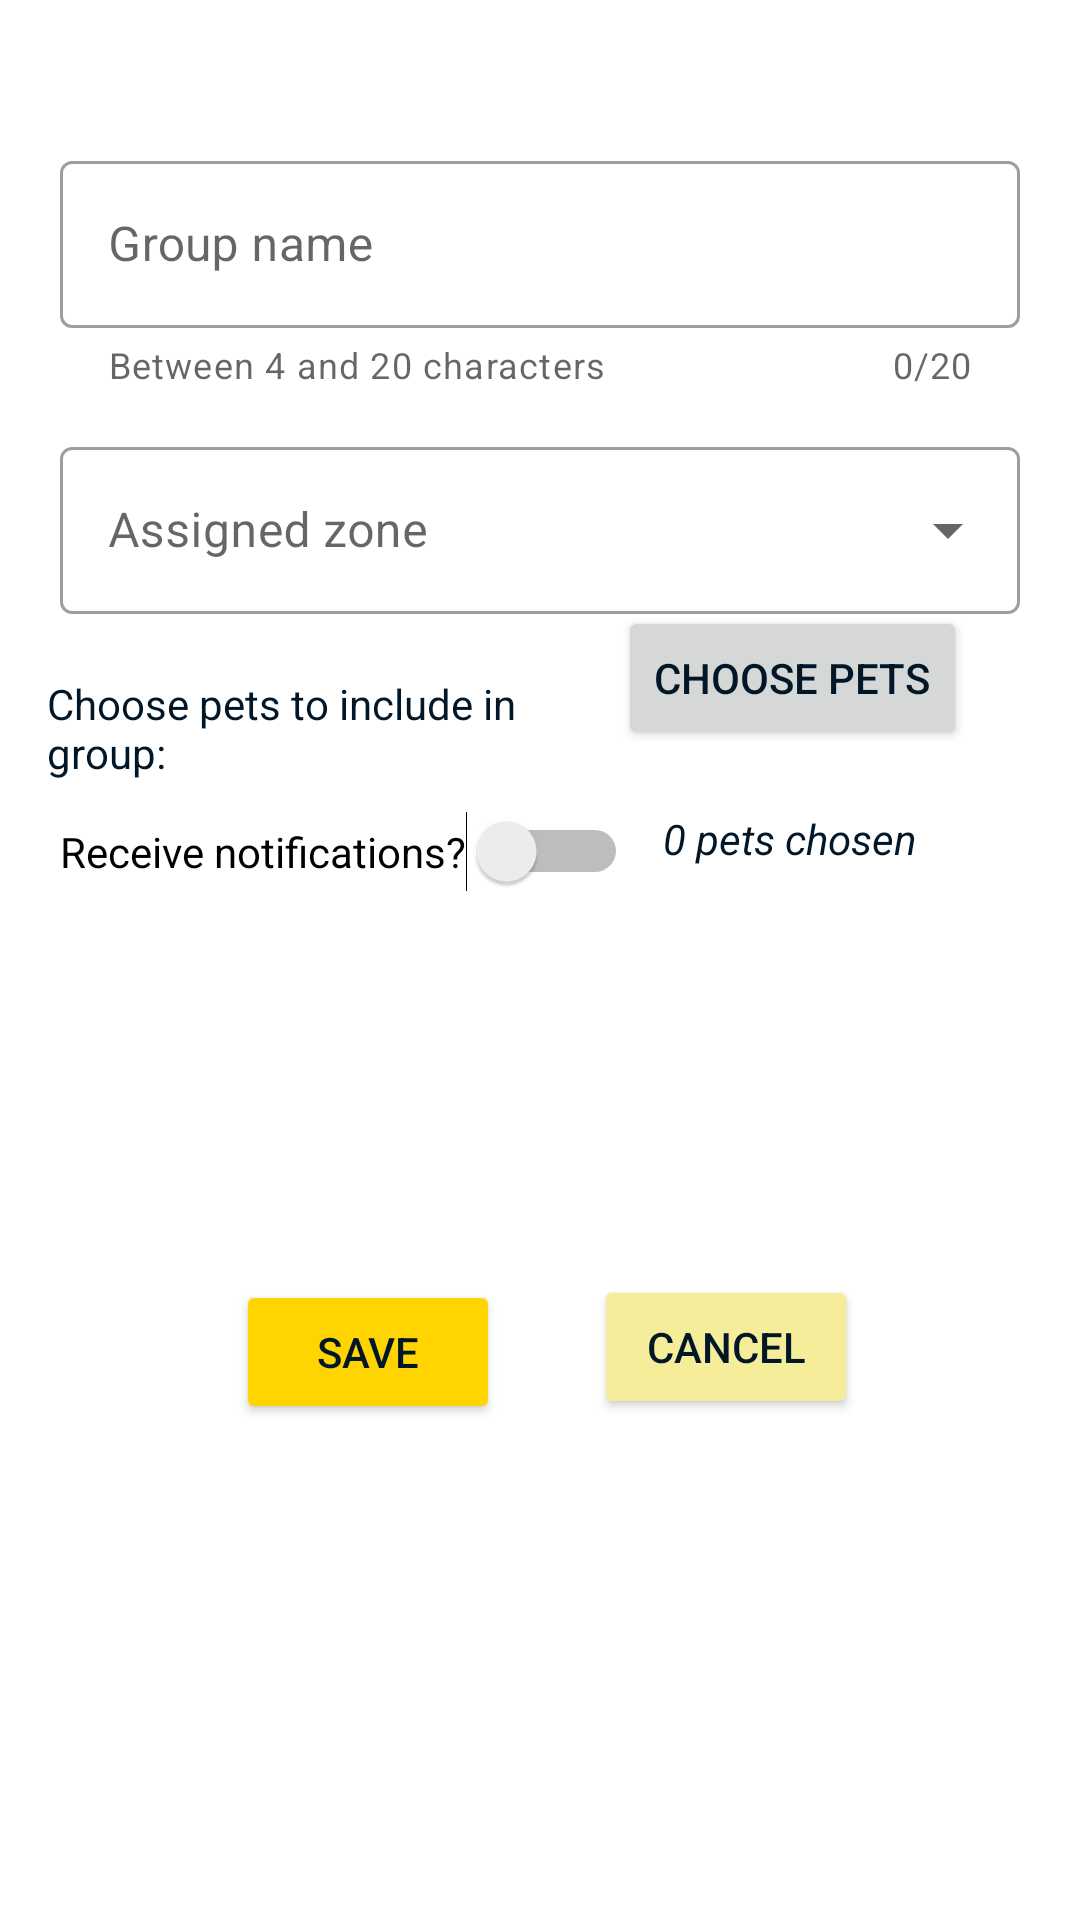

Produce the Android XML layout that renders to this screen, including the resource entries it uses.
<!-- AndroidManifest.xml: application theme Theme.PetTrackerClient -->
<!-- res/layout/fragment_pet_group_create.xml -->
<?xml version="1.0" encoding="utf-8"?>
<androidx.constraintlayout.widget.ConstraintLayout xmlns:android="http://schemas.android.com/apk/res/android"
    xmlns:app="http://schemas.android.com/apk/res-auto"
    xmlns:tools="http://schemas.android.com/tools"
    android:id="@+id/frameLayout9"
    android:layout_width="match_parent"
    android:layout_height="match_parent"
    tools:context=".pet_groups.PetGroupCreateFragment">

    <com.google.android.material.textfield.TextInputLayout
        android:id="@+id/petGroupCreate_name"
        style="@style/Widget.MaterialComponents.TextInputLayout.OutlinedBox"
        android:layout_width="match_parent"
        android:layout_height="wrap_content"
        android:layout_margin="20dp"
        android:hint="Group name"
        app:counterEnabled="true"
        app:counterMaxLength="20"
        app:helperText="@string/name_requirements"
        app:hintTextColor="@color/dark_gold"
        app:layout_constraintBottom_toBottomOf="parent"
        app:layout_constraintTop_toTopOf="parent"
        app:layout_constraintVertical_bias="0.056"
        tools:layout_editor_absoluteX="34dp">

        <com.google.android.material.textfield.TextInputEditText
            android:id="@+id/petGroupCreate_name_1"
            android:layout_width="match_parent"
            android:layout_height="wrap_content"
            android:inputType="textPersonName"
            />

    </com.google.android.material.textfield.TextInputLayout>

    <com.google.android.material.textfield.TextInputLayout
        android:id="@+id/petGroupCreate_pickZone"
        style="@style/Widget.MaterialComponents.TextInputLayout.OutlinedBox.ExposedDropdownMenu"
        android:layout_width="match_parent"
        android:layout_height="wrap_content"
        android:layout_marginStart="20dp"
        android:layout_marginEnd="20dp"
        android:layout_marginBottom="20dp"
        android:hint="Assigned zone"
        app:hintTextColor="@color/dark_gold"
        app:layout_constraintStart_toStartOf="parent"
        app:layout_constraintTop_toBottomOf="@id/petGroupCreate_name">

        <com.google.android.material.textfield.MaterialAutoCompleteTextView
            android:id="@+id/pickZone_auto"
            android:layout_width="match_parent"
            android:layout_height="wrap_content"
            android:inputType="none" />
    </com.google.android.material.textfield.TextInputLayout>


    <TextView
        android:id="@+id/textView5"
        android:layout_width="167dp"
        android:layout_height="45dp"
        android:text="Choose pets to include in group:"
        app:layout_constraintBottom_toBottomOf="parent"
        app:layout_constraintEnd_toEndOf="parent"
        app:layout_constraintHorizontal_bias="0.081"
        app:layout_constraintStart_toStartOf="parent"
        app:layout_constraintTop_toBottomOf="@id/petGroupCreate_pickZone"
        app:layout_constraintVertical_bias="0.052" />

    <TextView
        android:id="@+id/petsChosen_text"
        android:layout_width="wrap_content"
        android:layout_height="wrap_content"
        android:text="0 pets chosen"
        android:textStyle="italic"
        app:layout_constraintBottom_toBottomOf="parent"
        app:layout_constraintEnd_toEndOf="parent"
        app:layout_constraintHorizontal_bias="0.803"
        app:layout_constraintStart_toStartOf="parent"
        app:layout_constraintTop_toBottomOf="@id/textView5"
        app:layout_constraintVertical_bias="0.0" />

    <Button
        android:id="@+id/petGroupCreate_choosePets"
        android:layout_width="wrap_content"
        android:layout_height="wrap_content"
        android:text="choose pets"
        app:layout_constraintBottom_toBottomOf="parent"
        app:layout_constraintEnd_toEndOf="parent"
        app:layout_constraintHorizontal_bias="0.846"
        app:layout_constraintStart_toStartOf="parent"
        app:layout_constraintTop_toTopOf="parent"
        app:layout_constraintVertical_bias="0.341" />

    <Switch
        android:id="@+id/petGroupCreate_enableNotifications"
        android:layout_width="wrap_content"
        android:layout_height="25dp"
        android:layout_marginStart="20dp"
        android:layout_marginEnd="20dp"
        android:layout_marginBottom="20dp"
        android:text="Receive notifications?"
        app:layout_constraintBottom_toBottomOf="parent"
        app:layout_constraintEnd_toEndOf="parent"
        app:layout_constraintHorizontal_bias="0.0"
        app:layout_constraintStart_toStartOf="parent"
        app:layout_constraintTop_toBottomOf="@id/petGroupCreate_choosePets"
        app:layout_constraintVertical_bias="0.059" />

    <Button
        android:id="@+id/petGroupCreate_btn"
        android:layout_width="wrap_content"
        android:layout_height="wrap_content"
        android:layout_margin="20dp"
        android:backgroundTint="@color/gold"
        android:text="Save"
        app:layout_constraintBottom_toBottomOf="parent"
        app:layout_constraintEnd_toEndOf="parent"
        app:layout_constraintHorizontal_bias="0.253"
        app:layout_constraintStart_toStartOf="parent"
        app:layout_constraintTop_toTopOf="parent"
        app:layout_constraintVertical_bias="0.737" />

    <Button
        android:id="@+id/petGroupCreate_cancel"
        android:layout_width="wrap_content"
        android:layout_height="wrap_content"
        android:backgroundTint="@color/flax"
        android:text="Cancel"
        app:layout_constraintBottom_toBottomOf="parent"
        app:layout_constraintEnd_toEndOf="parent"
        app:layout_constraintHorizontal_bias="0.296"
        app:layout_constraintStart_toEndOf="@id/petGroupCreate_btn"
        app:layout_constraintTop_toTopOf="parent"
        app:layout_constraintVertical_bias="0.718" />

</androidx.constraintlayout.widget.ConstraintLayout>
<!-- resources referenced by this layout -->
<resources>
  <color name="dark_gold">#FFD8B400</color>
  <color name="flax">#FFF5ED99</color>
  <color name="gold">#FFFFD400</color>
  <string name="name_requirements">Between 4 and 20 characters\n</string>
  <style name="Theme.PetTrackerClient" parent="Theme.MaterialComponents.Light">
  
  
  
  
  
  
  
  
  
  
  
          <item name="colorPrimary">@color/gold</item>
          <item name="colorPrimaryVariant">@color/dark_gold</item>
          <item name="colorOnPrimary">@color/rich_black</item>
          
          <item name="colorSecondary">@color/keppel</item>
          <item name="colorSecondaryVariant">@color/cambridge_blue</item>
          <item name="colorOnSecondary">@color/black</item>
          
          <item name="android:statusBarColor">?attr/colorPrimaryVariant</item>
          
          <item name="android:textColor">@color/rich_black</item>
          <item name="android:editTextStyle">@style/editTextStyle</item>
  
          <item name="alertDialogTheme">@style/AlertDialogTheme2</item>
  
      </style>
  <color name="rich_black">#FF011627</color>
  <color name="keppel">#FF52AD9C</color>
  <color name="cambridge_blue">#FF82BDB2</color>
  <color name="black">#FF000000</color>
  <style name="editTextStyle" parent="@style/Widget.AppCompat.EditText">
          <item name="android:textColor">@color/rich_black</item>
          <item name="android:textSize">24sp</item>
          <item name="android:paddingTop">10dp</item>
          <item name="android:paddingBottom">10dp</item>
          <item name="android:backgroundTint">@color/rich_black</item>
      </style>
  <style name="AlertDialogTheme2" parent="ThemeOverlay.MaterialComponents.Dialog.Alert">
          <item name="android:buttonBarNegativeButtonStyle">@style/NegativeButtonStyle</item>
          <item name="android:buttonBarPositiveButtonStyle">@style/PositiveButtonStyle</item>
          <item name="android:backgroundTint">@color/seasalt</item>
      </style>
  <style name="NegativeButtonStyle" parent="Widget.MaterialComponents.Button.TextButton.Dialog">
          <item name="android:textColor">@color/rich_black</item>
      </style>
  <style name="PositiveButtonStyle" parent="Widget.MaterialComponents.Button.TextButton.Dialog">
          <item name="android:textColor">@color/dark_gold</item>
      </style>
  <color name="seasalt">#FFF9F8F8</color>
</resources>
